Run: headless pygame with SDL's dummy video driver; simulated clock (each Clock.tick advances the game by its frame time, no real sleeping); random seed 0; keys injected as events and as key.get_pressed() state; no mouse input.
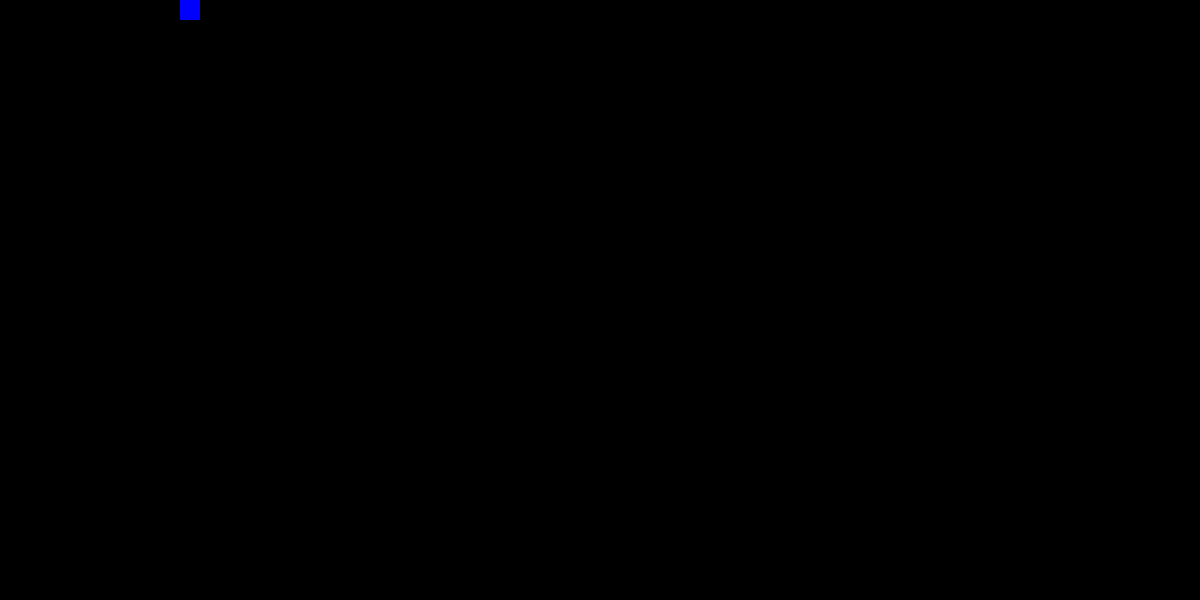
Frame 1 of 4 · flips 1–60 · no input
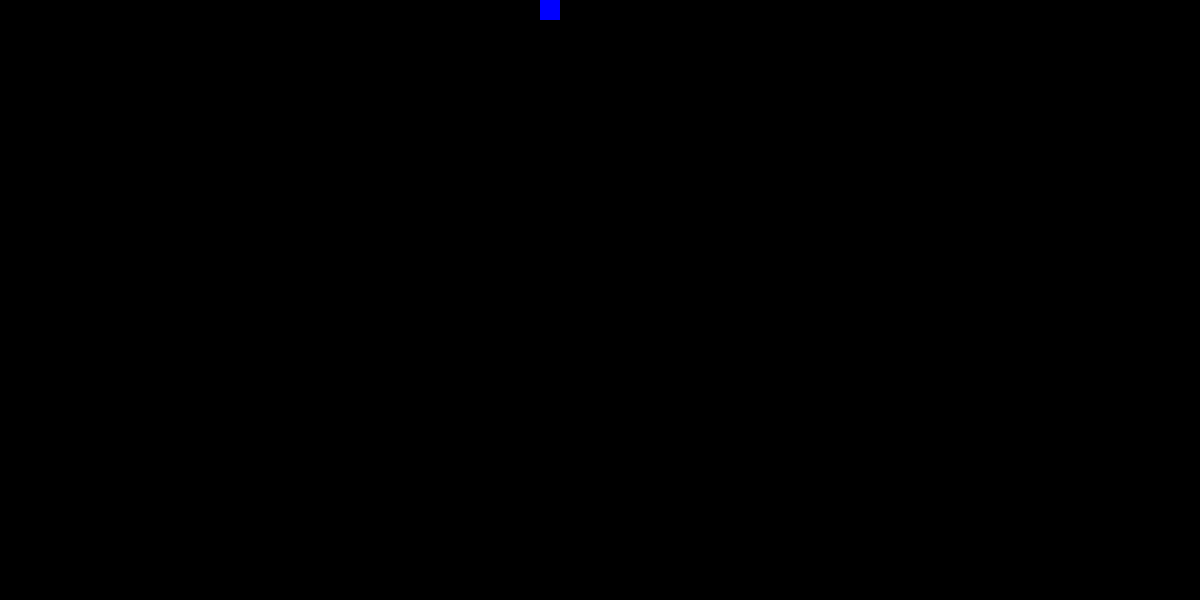
Frame 2 of 4 · flips 61–180 · tapped SPACE, RETURN · held RIGHT (→), D
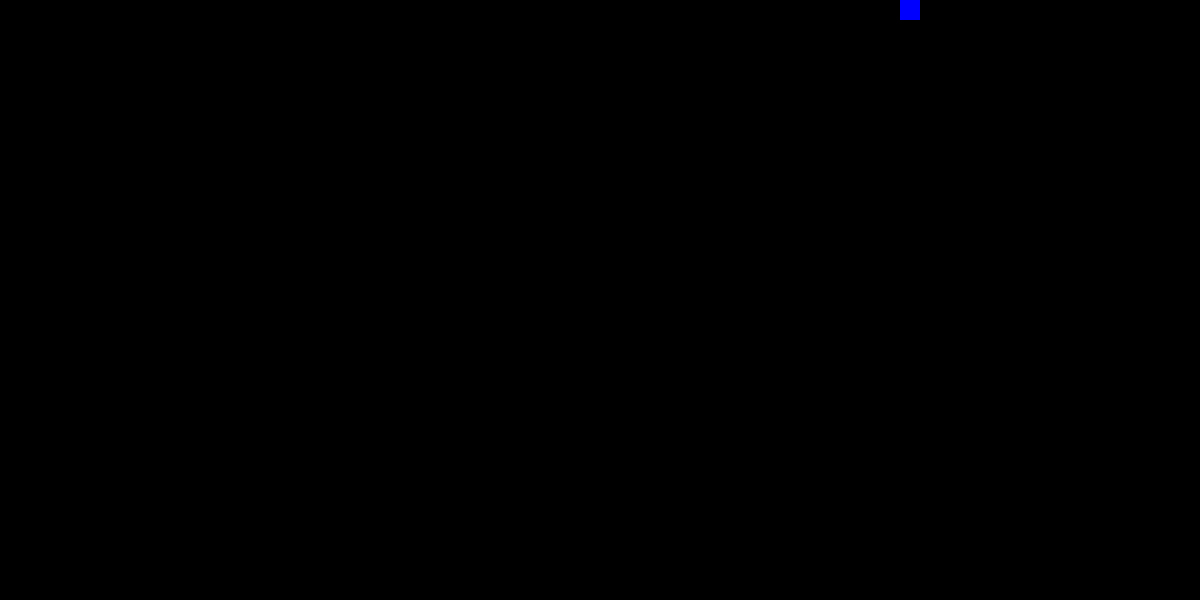
Frame 3 of 4 · flips 181–300 · held DOWN (↓), S
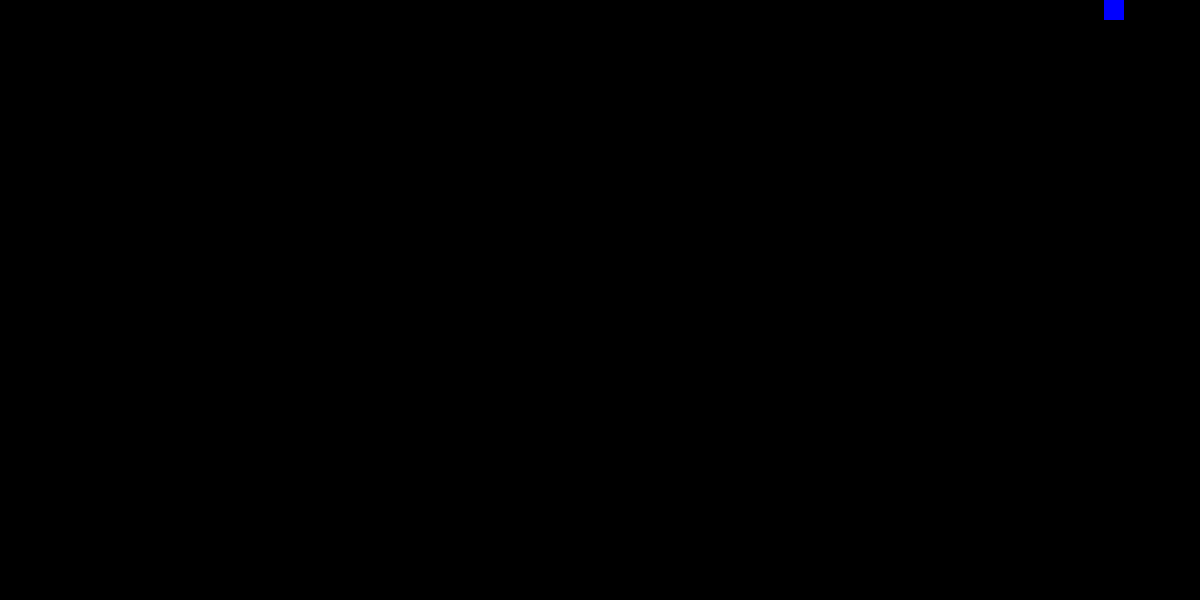
Frame 4 of 4 · flips 301–420 · held LEFT (←), A, UP (↑), W

The pygame program that drew these frames:

import pygame


pygame.init()


SIZE = WIDTH, HEIGHT = 1200, 600
RECT_X, RECT_Y = 0, 0
RECT_WIDTH, RECT_HEIGHT = 20, 20
VELOCITY = 3
VELOCITY_X = VELOCITY


screen = pygame.display.set_mode(SIZE)
pygame.display.set_caption("RECT")


run = True
while run:
    for event in pygame.event.get():
        if event.type == pygame.QUIT:
            run = False

    # Moving by velocity for each step

    RECT_X += VELOCITY_X

    # Forward moving or backward decision

    if RECT_X <= 0:
        VELOCITY_X = VELOCITY
    if RECT_X >= WIDTH - RECT_WIDTH:
        VELOCITY_X = -VELOCITY

    # To Delete a Previous Rect

    screen.fill((0, 0, 0))

    # To Draw a new Rect

    pygame.draw.rect(screen, (0, 0, 255), (RECT_X, RECT_Y,  RECT_WIDTH, RECT_HEIGHT))
    pygame.display.update()
